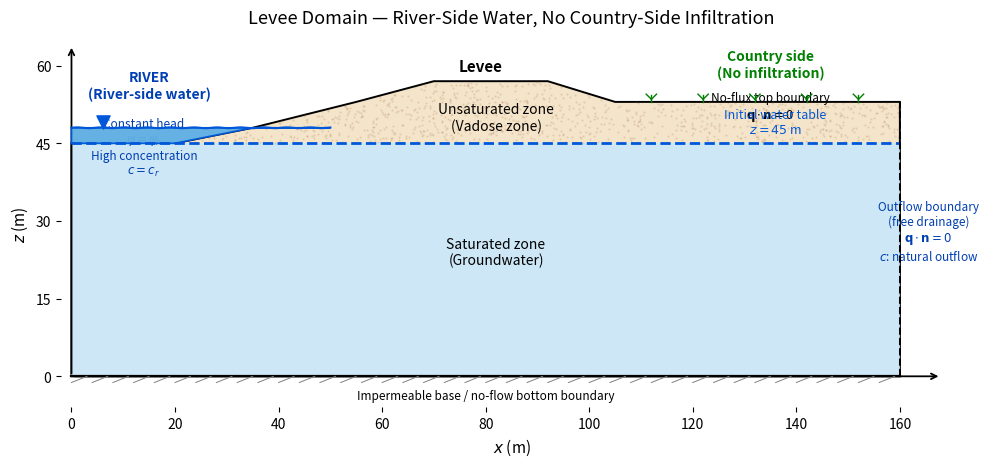

The matplotlib source for this figure:
import numpy as np
import matplotlib.pyplot as plt
from matplotlib.patches import Polygon, Rectangle, FancyArrowPatch

# ============================================================
# 2D levee domain schematic
# River-side water only, no country-side infiltration, no plume
# ============================================================

# -------------------------
# Domain dimensions
# -------------------------
Lx = 160.0
z_bottom = 0.0
z_top = 60.0
water_table_z = 45.0

# River water level
river_level = 48.0

# Levee geometry
# Points are approximate and can be modified
levee_x = np.array([20, 35, 55, 70, 92, 105])
levee_z = np.array([45, 48, 53, 57, 57, 53])

# Country-side ground surface
country_x = np.array([105, 160])
country_z = np.array([53, 53])

# -------------------------
# Figure setup
# -------------------------
fig, ax = plt.subplots(figsize=(10, 6), dpi=300)

# Saturated zone
ax.add_patch(
    Rectangle(
        (0, z_bottom),
        Lx,
        water_table_z - z_bottom,
        facecolor="#c7e8ff",
        edgecolor="none",
        alpha=0.95,
        zorder=1,
    )
)

# Unsaturated/domain material polygon
domain_poly = np.array(
    [
        [0, z_bottom],
        [160, z_bottom],
        [160, 53],
        [105, 53],
        [92, 57],
        [70, 57],
        [55, 53],
        [35, 48],
        [20, 45],
        [0, 45],
    ]
)

ax.add_patch(
    Polygon(
        domain_poly,
        closed=True,
        facecolor="#f4e4ca",
        edgecolor="black",
        linewidth=1.4,
        zorder=2,
    )
)

# Re-draw saturated overlay only inside rectangle for clarity
ax.add_patch(
    Rectangle(
        (0, z_bottom),
        Lx,
        water_table_z - z_bottom,
        facecolor="#c7e8ff",
        edgecolor="none",
        alpha=0.85,
        zorder=3,
    )
)

# Add light soil speckles in unsaturated zone
rng = np.random.default_rng(10)
xs = rng.uniform(0, Lx, 1800)
zs = rng.uniform(water_table_z, 58, 1800)

def ground_elevation(x):
    if x <= 20:
        return 45.0
    elif x <= 35:
        return 45.0 + (48.0 - 45.0) * (x - 20) / (35 - 20)
    elif x <= 55:
        return 48.0 + (53.0 - 48.0) * (x - 35) / (55 - 35)
    elif x <= 70:
        return 53.0 + (57.0 - 53.0) * (x - 55) / (70 - 55)
    elif x <= 92:
        return 57.0
    elif x <= 105:
        return 57.0 + (53.0 - 57.0) * (x - 92) / (105 - 92)
    else:
        return 53.0

mask = np.array([z <= ground_elevation(x) for x, z in zip(xs, zs)])
ax.scatter(xs[mask], zs[mask], s=0.25, color="#9a6b3a", alpha=0.20, zorder=4)

# River water polygon
river_poly = np.array(
    [
        [0, water_table_z],
        [20, water_table_z],
        [35, 48],
        [50, river_level],
        [0, river_level],
    ]
)

ax.add_patch(
    Polygon(
        river_poly,
        closed=True,
        facecolor="#5dade2",
        edgecolor="#0057d9",
        linewidth=1.2,
        alpha=0.95,
        zorder=5,
    )
)

# River surface wiggle
xw = np.linspace(0, 50, 250)
yw = river_level + 0.08 * np.sin(2 * np.pi * xw / 4.5)
ax.plot(xw, yw, color="#0057d9", linewidth=1.5, zorder=6)

# Water table
ax.plot(
    [0, Lx],
    [water_table_z, water_table_z],
    "--",
    color="#0057d9",
    linewidth=2.0,
    zorder=7,
)

# Bottom impermeable hatch
ax.plot([0, Lx], [z_bottom, z_bottom], color="black", linewidth=1.6, zorder=8)
for x in np.arange(0, Lx, 4):
    ax.plot([x, x + 3], [z_bottom - 1.2, z_bottom], color="gray", linewidth=0.7, zorder=8)

# Right boundary dashed
ax.plot([Lx, Lx], [z_bottom, 53], "--", color="black", linewidth=1.4, zorder=8)

# Small grass on country side
for x in np.arange(112, 158, 10):
    ax.plot([x, x], [53, 54.4], color="green", linewidth=1.0, zorder=9)
    ax.plot([x, x - 1.0], [53.5, 54.5], color="green", linewidth=1.0, zorder=9)
    ax.plot([x, x + 1.0], [53.5, 54.5], color="green", linewidth=1.0, zorder=9)

# River water marker
ax.scatter([6], [river_level + 1.2], marker="v", s=90, color="#0057d9", zorder=10)

# -------------------------
# Labels
# -------------------------
ax.text(15, 53.2, "RIVER\n(River-side water)", color="#003fb3", fontsize=10,
        ha="center", va="bottom", fontweight="bold")
ax.text(14, 50.0, "Constant head\n$\\psi=\\psi_r$\nHigh concentration\n$c=c_r$",
        color="#003fb3", fontsize=8.5, ha="center", va="top")

ax.text(79, 58.4, "Levee", fontsize=11, ha="center", va="bottom", fontweight="bold")

ax.text(135, 57.2, "Country side\n(No infiltration)", color="green",
        fontsize=10, ha="center", va="bottom", fontweight="bold")
ax.text(135, 55.0, "No-flux top boundary\n$\\mathbf{q}\\cdot\\mathbf{n}=0$",
        fontsize=8.5, ha="center", va="top")

ax.text(82, 50.0, "Unsaturated zone\n(Vadose zone)", fontsize=10,
        ha="center", va="center")
ax.text(82, 24.0, "Saturated zone\n(Groundwater)", fontsize=10,
        ha="center", va="center")

ax.text(136, water_table_z + 1.3, "Initial water table\n$z=45$ m",
        color="#0057d9", fontsize=9, ha="center", va="bottom")

ax.text(165.5, 28, "Outflow boundary\n(free drainage)\n$\\mathbf{q}\\cdot\\mathbf{n}=0$\n$c$: natural outflow",
        fontsize=8.5, ha="center", va="center", color="#003fb3")

ax.text(80, -4.4, "Impermeable base / no-flow bottom boundary",
        fontsize=8.5, ha="center")

# Axis arrows
ax.annotate("", xy=(168, 0), xytext=(0, 0),
            arrowprops=dict(arrowstyle="->", linewidth=1.3, color="black"))
ax.annotate("", xy=(0, 64), xytext=(0, 0),
            arrowprops=dict(arrowstyle="->", linewidth=1.3, color="black"))

# -------------------------
# Axis formatting
# -------------------------
ax.set_xlim(-2, 172)
ax.set_ylim(-6, 65)
ax.set_aspect("equal", adjustable="box")

ax.set_xlabel("$x$ (m)", fontsize=11)
ax.set_ylabel("$z$ (m)", fontsize=11)

ax.set_xticks(np.arange(0, 161, 20))
ax.set_yticks([0, 15, 30, 45, 60])

ax.set_title(
    "Levee Domain — River-Side Water, No Country-Side Infiltration",
    fontsize=13,
    pad=12,
)

# Remove default spines because axis arrows are drawn manually
for spine in ax.spines.values():
    spine.set_visible(False)

ax.grid(False)

plt.tight_layout()
plt.savefig("levee_river_side_no_plume.png", dpi=300, bbox_inches="tight")
plt.close()
